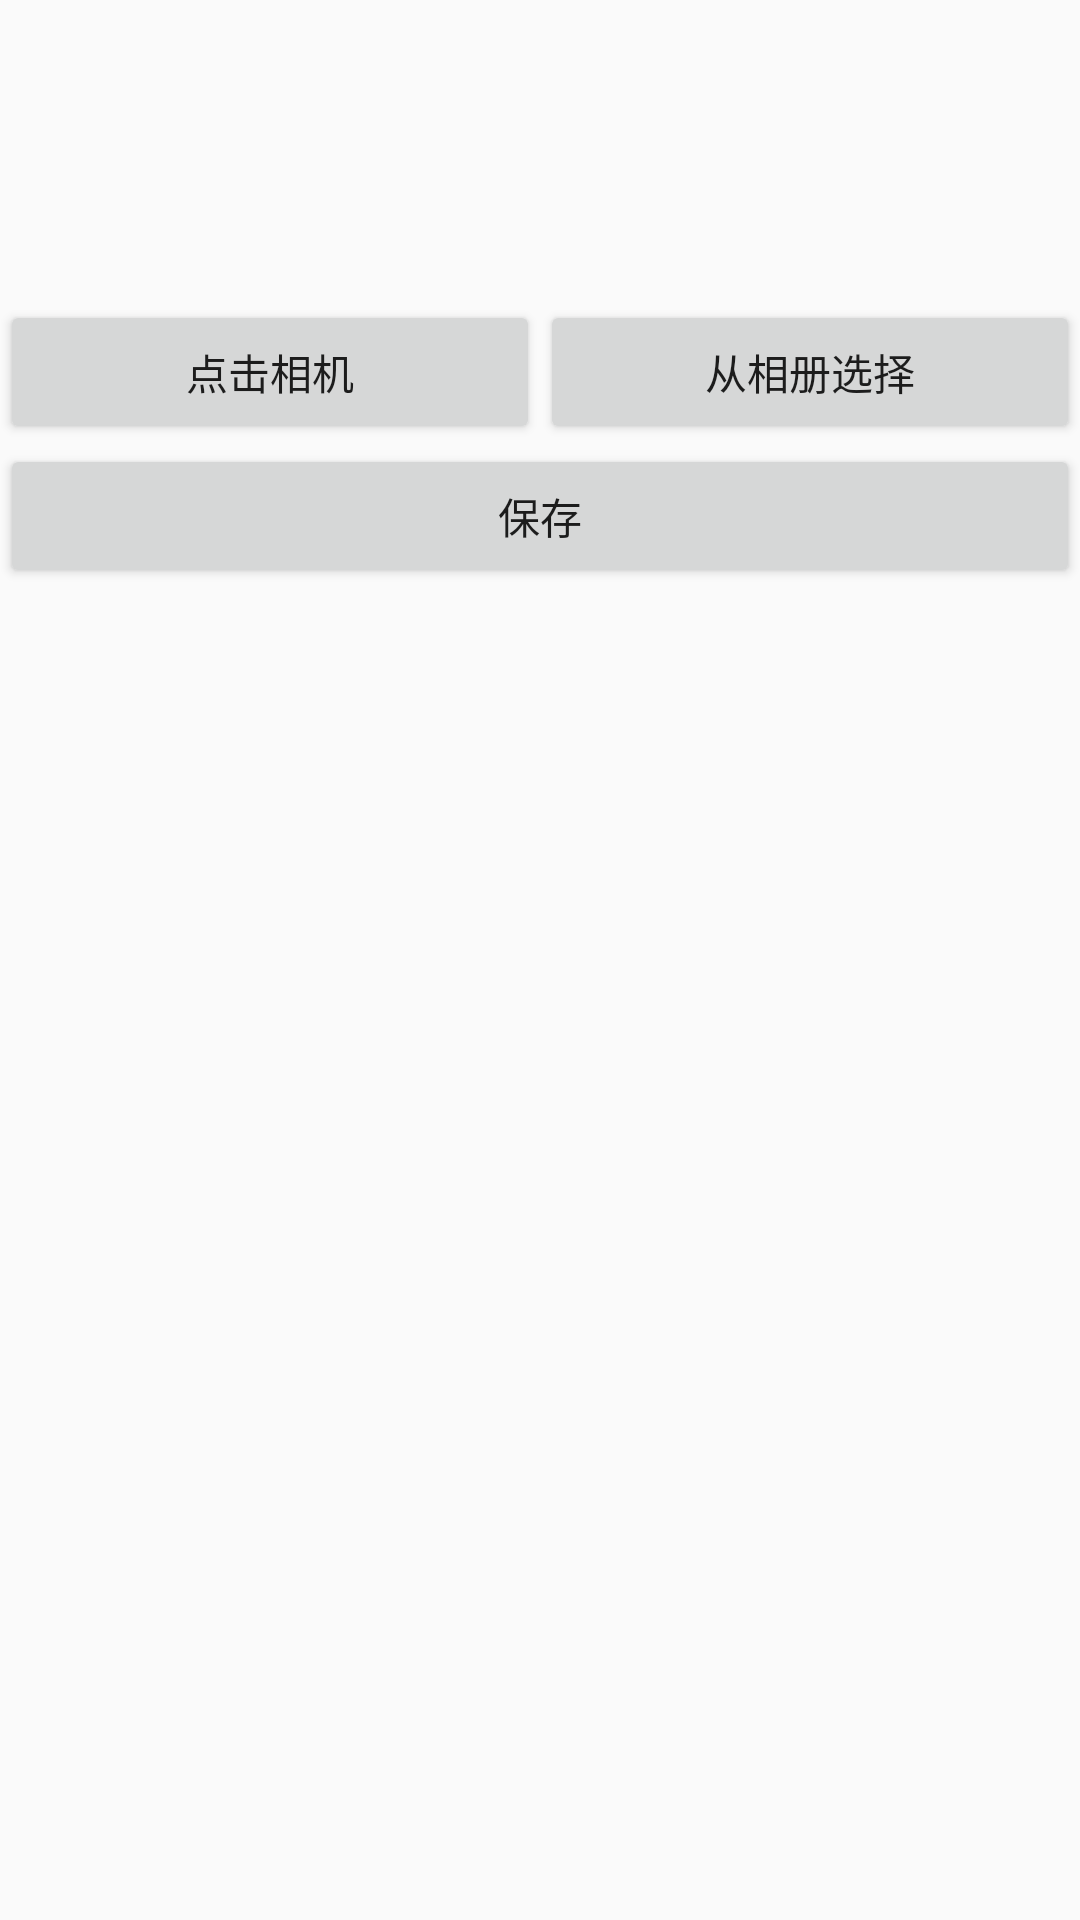

The Android layout XML behind this screen, and the referenced resources:
<!-- AndroidManifest.xml: application theme Theme.Flower -->
<!-- res/layout/activity_photo.xml -->
<?xml version="1.0" encoding="utf-8"?>
<androidx.constraintlayout.widget.ConstraintLayout xmlns:android="http://schemas.android.com/apk/res/android"
    xmlns:app="http://schemas.android.com/apk/res-auto"
    xmlns:tools="http://schemas.android.com/tools"
    android:layout_width="match_parent"
    android:layout_height="match_parent"
    tools:context=".PhotoActivity">

    <ImageView
        android:id="@+id/imag_myphoto"
        android:layout_width="100dp"
        android:layout_height="100dp"
        app:layout_constraintEnd_toEndOf="parent"
        app:layout_constraintStart_toStartOf="parent"
        app:layout_constraintTop_toTopOf="parent" />

    <Button
        android:id="@+id/imagebutton"
        android:layout_width="0dp"
        android:layout_height="wrap_content"
        app:layout_constraintHorizontal_weight="0.5"
        android:text="点击相机"
        app:layout_constraintEnd_toStartOf="@+id/guideline3"
        app:layout_constraintStart_toStartOf="parent"
        app:layout_constraintTop_toBottomOf="@+id/imag_myphoto" />

    <Button
        android:id="@+id/choose_album"
        android:layout_width="0dp"
        android:layout_height="wrap_content"
        app:layout_constraintHorizontal_weight="0.5"
        android:text="从相册选择"
        app:layout_constraintEnd_toEndOf="parent"
        app:layout_constraintStart_toStartOf="@+id/guideline3"
        app:layout_constraintTop_toBottomOf="@+id/imag_myphoto" />

    <Button
        android:id="@+id/photobutton"
        android:layout_width="match_parent"
        android:layout_height="wrap_content"
        android:text="保存"
        app:layout_constraintEnd_toEndOf="parent"
        app:layout_constraintStart_toStartOf="parent"
        app:layout_constraintTop_toBottomOf="@+id/imagebutton" />

    <androidx.constraintlayout.widget.Guideline
        android:id="@+id/guideline3"
        android:layout_width="wrap_content"
        android:layout_height="wrap_content"
        android:orientation="vertical"
        app:layout_constraintGuide_percent="0.5" />
</androidx.constraintlayout.widget.ConstraintLayout>
<!-- resources referenced by this layout -->
<resources>
  <style name="Theme.Flower" parent="Theme.MaterialComponents.Light.NoActionBar.Bridge">
          
          <item name="colorPrimary">@color/purple_500</item>
          <item name="colorPrimaryVariant">@color/purple_700</item>
          <item name="colorOnPrimary">@color/white</item>
          
          <item name="colorSecondary">@color/teal_200</item>
          <item name="colorSecondaryVariant">@color/teal_700</item>
          <item name="colorOnSecondary">@color/black</item>
          
          <item name="android:statusBarColor" tools:targetApi="l">?attr/colorPrimaryVariant</item>
          
      </style>
  <!-- not gathered from this repository: default colours our renderer supplied (Android Studio template values) -->
  <color name="purple_500">#FF6200EE</color>
  <color name="purple_700">#FF3700B3</color>
  <color name="teal_200">#FF03DAC5</color>
  <color name="teal_700">#FF018786</color>
  <color name="black">#FF000000</color>
  <color name="white">#FFFFFFFF</color>
</resources>
